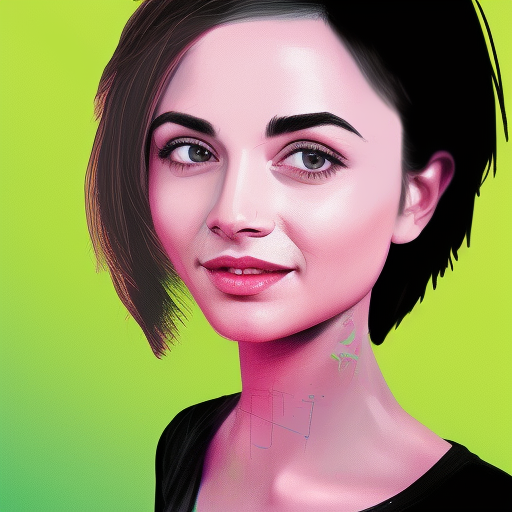
Generation parameters embedded in this image by AUTOMATIC1111 Stable Diffusion web UI or a fork of it (Forge, ...) (PNG 'parameters' text chunk):
Design a portrait of a person, capturing their unique features and conveying their inner beauty.
Negative prompt: nsfw
Steps: 20, Sampler: Euler a, CFG scale: 7, Seed: 1338217485, Size: 512x512, Model hash: 88ecb78256, Model: v2-1_512-ema-pruned, Version: v1.3.2